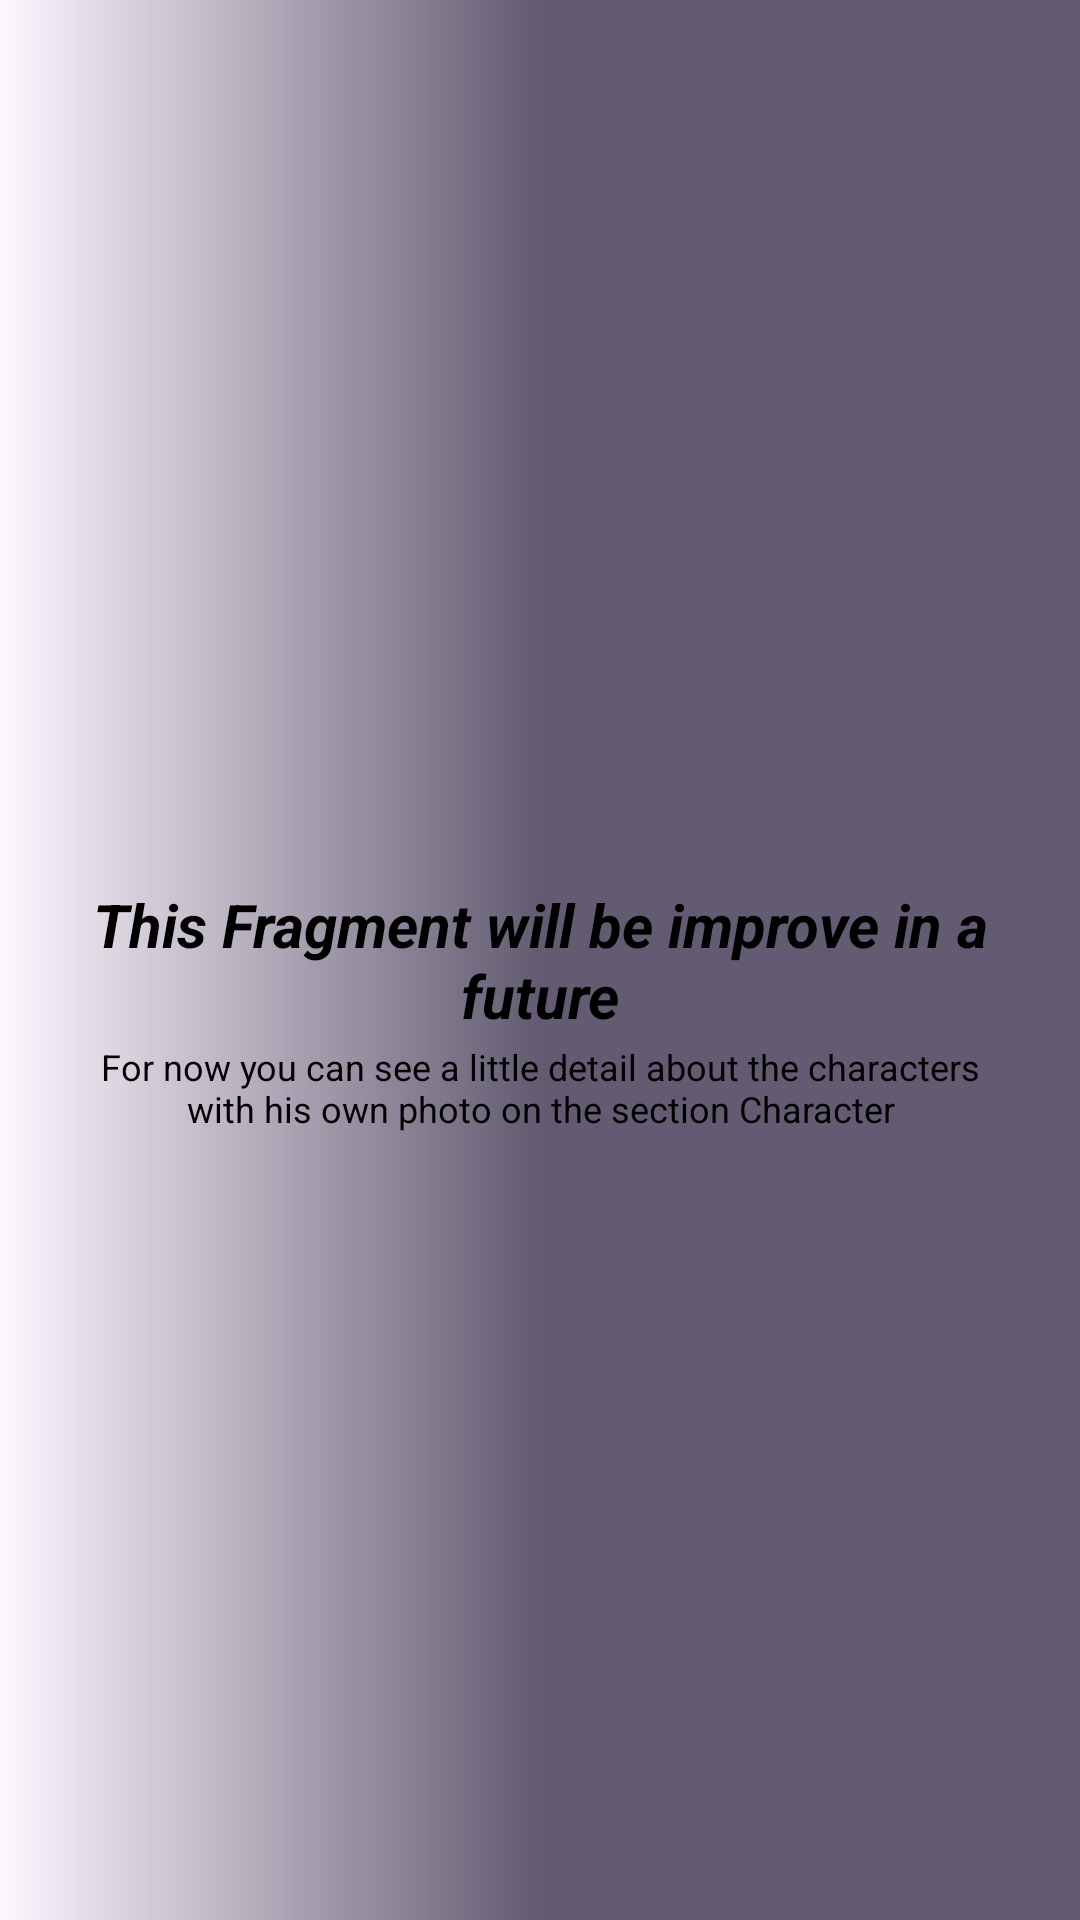

The Android layout XML behind this screen, and the referenced resources:
<!-- AndroidManifest.xml: application theme Theme.STRANGER_THINGS -->
<!-- res/layout/fragment_favorite.xml -->
<?xml version="1.0" encoding="utf-8"?>
<FrameLayout xmlns:android="http://schemas.android.com/apk/res/android"
    xmlns:tools="http://schemas.android.com/tools"
    android:layout_width="match_parent"
    android:layout_height="match_parent"
    android:background="@drawable/gradient"
    tools:context=".view.FavoriteFragment">

    
    <TextView
        android:layout_width="match_parent"
        android:layout_height="match_parent"
        android:textSize="20dp"
        android:layout_margin="30dp"
        android:textColor="@color/black"
        android:textStyle="italic|bold"
        android:text="@string/favorite_txt"
        android:gravity="center"/>

    <TextView
        android:layout_width="match_parent"
        android:layout_height="match_parent"
        android:text="@string/favorite_sub"
        android:textSize="12sp"
        android:paddingTop="85dp"
        android:layout_margin="30dp"
        android:textColor="@color/black"
        android:gravity="center"/>

</FrameLayout>
<!-- resources referenced by this layout -->
<resources>
  <color name="black">#FF000000</color>
  <!-- drawable gradient (drawable) -->
  <?xml version="1.0" encoding="utf-8"?>
  <shape xmlns:android="http://schemas.android.com/apk/res/android">
  
      <gradient
          android:angle="180"
          android:startColor="@color/purple_light"
          android:centerColor="@color/purple_light"
          android:endColor= "#000b"/>
  </shape>
  <string name="favorite_sub">For now you can see a little detail about the characters with his own photo on the section Character</string>
  <string name="favorite_txt">This Fragment will be improve in a future</string>
  <style name="Theme.STRANGER_THINGS" parent="Base.Theme.STRANGER_THINGS" />
  <color name="purple_light">#625B71</color>
  <style name="Base.Theme.STRANGER_THINGS" parent="Theme.Material3.DayNight.NoActionBar">
          
          
      </style>
</resources>
